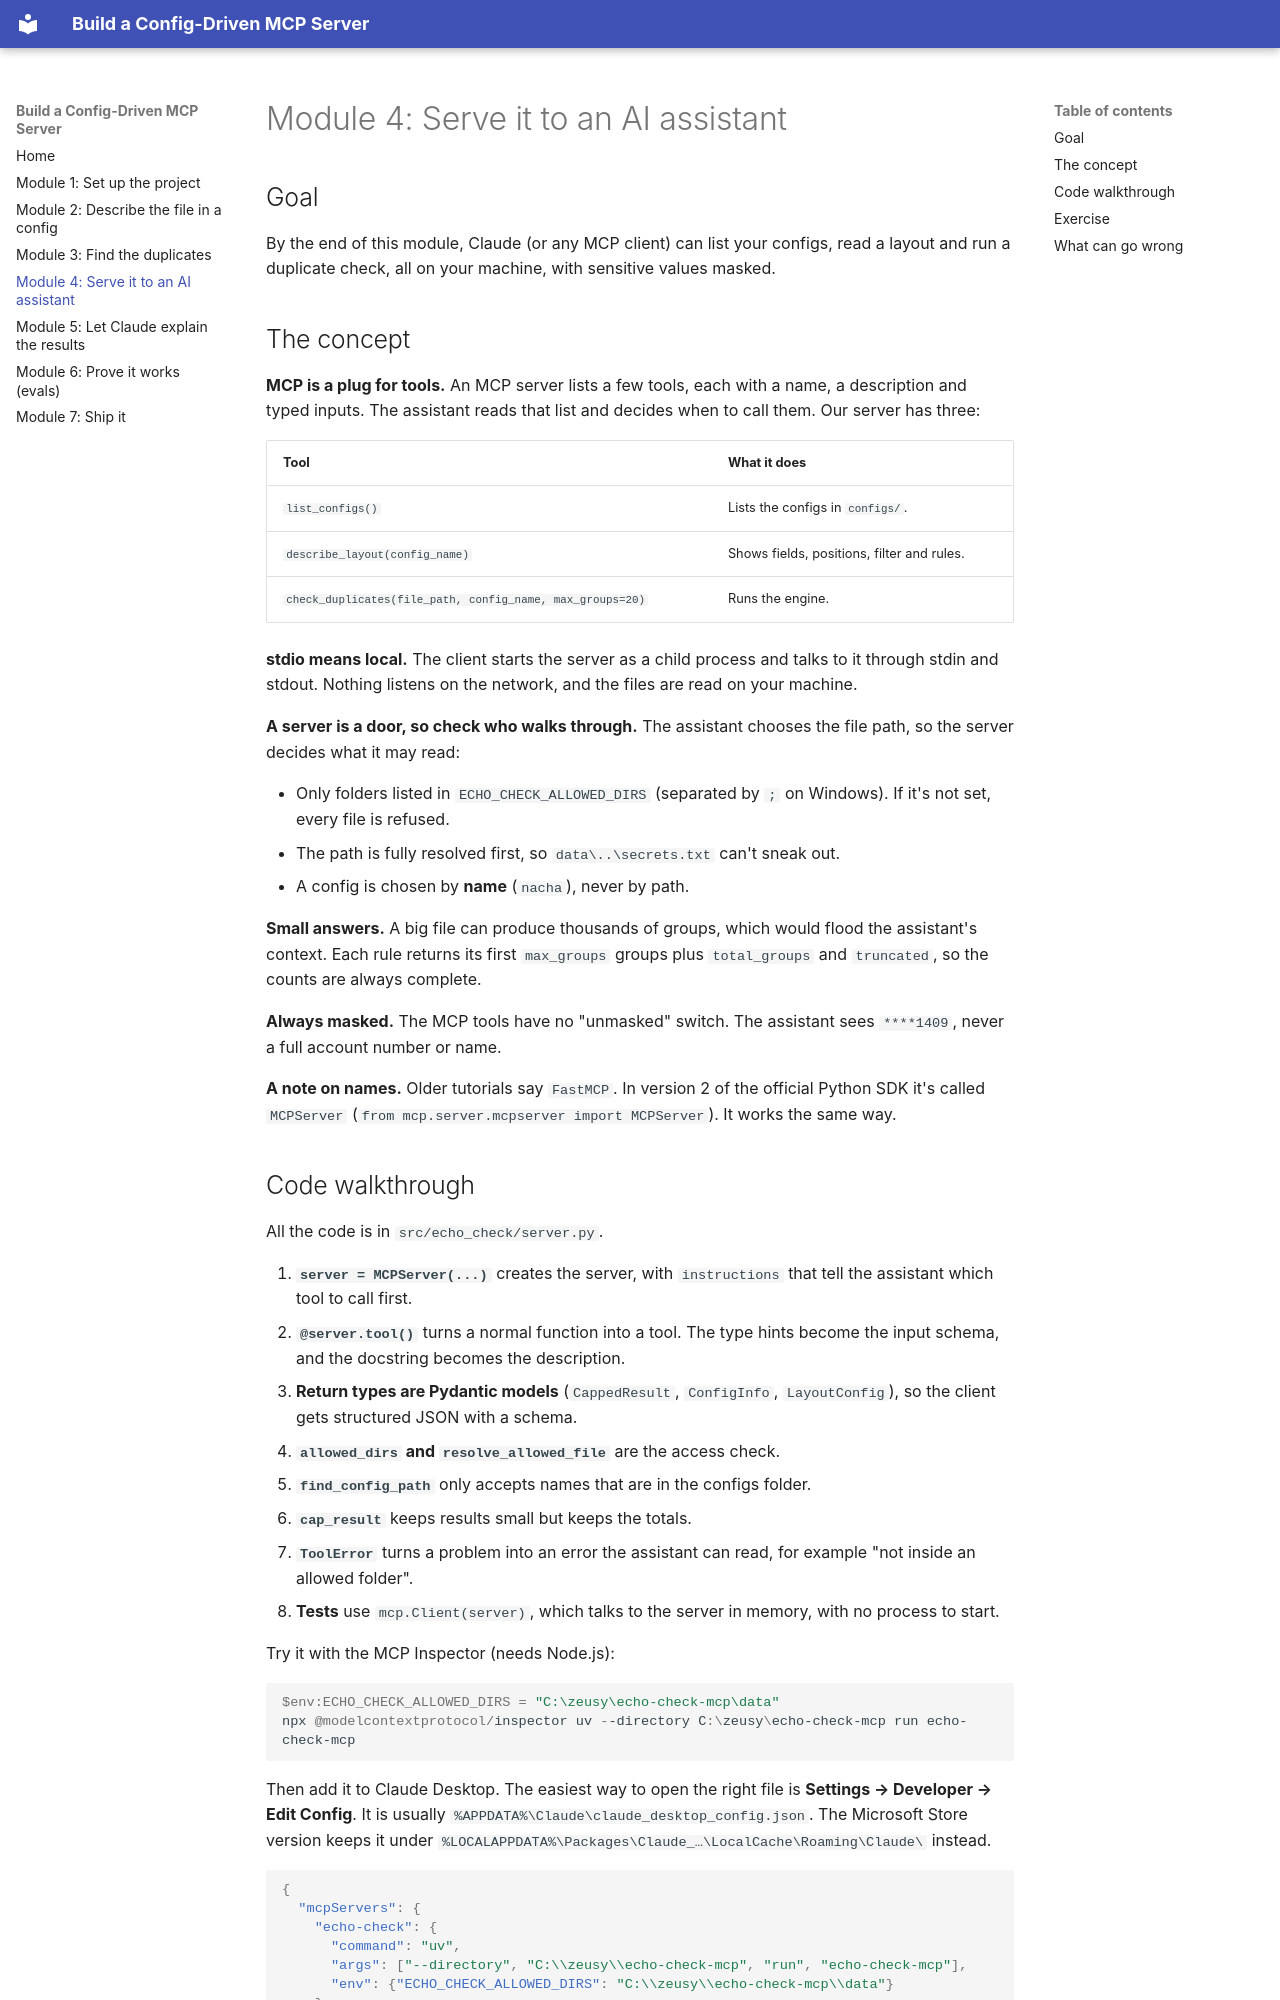

repository: zeusydev-lang/echo-check-mcp · page: module-04/index.html · generator: mkdocs

# Module 4: Serve it to an AI assistant

## Goal

By the end of this module, Claude (or any MCP client) can list your configs,
read a layout and run a duplicate check, all on your machine, with sensitive
values masked.

## The concept

**MCP is a plug for tools.** An MCP server lists a few tools, each with a name,
a description and typed inputs. The assistant reads that list and decides when
to call them. Our server has three:

| Tool | What it does |
| --- | --- |
| `list_configs()` | Lists the configs in `configs/`. |
| `describe_layout(config_name)` | Shows fields, positions, filter and rules. |
| `check_duplicates(file_path, config_name, max_groups=20)` | Runs the engine. |

**stdio means local.** The client starts the server as a child process and
talks to it through stdin and stdout. Nothing listens on the network, and the
files are read on your machine.

**A server is a door, so check who walks through.** The assistant chooses the
file path, so the server decides what it may read:

- Only folders listed in `ECHO_CHECK_ALLOWED_DIRS` (separated by `;` on
  Windows). If it's not set, every file is refused.
- The path is fully resolved first, so `data\..\secrets.txt` can't sneak out.
- A config is chosen by **name** (`nacha`), never by path.

**Small answers.** A big file can produce thousands of groups, which would
flood the assistant's context. Each rule returns its first `max_groups`
groups plus `total_groups` and `truncated`, so the counts are always complete.

**Always masked.** The MCP tools have no "unmasked" switch. The assistant
sees `****1409`, never a full account number or name.

**A note on names.** Older tutorials say `FastMCP`. In version 2 of the
official Python SDK it's called `MCPServer`
(`from mcp.server.mcpserver import MCPServer`). It works the same way.
